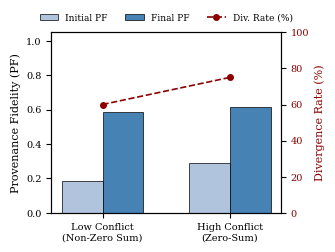
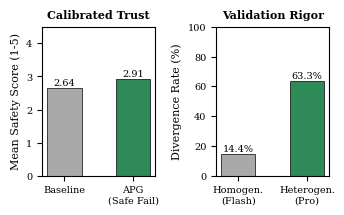

Here is the Python script that generated these plots, in order:
import matplotlib.pyplot as plt
import pandas as pd
import numpy as np
import os

# ---------------------------------------------------------
# Ustawienia stylów pod standardy konferencji IEEE
# ---------------------------------------------------------
os.makedirs('figures', exist_ok=True)
plt.rcParams.update({
    'font.family': 'serif',
    'font.size': 8,             # Lekko mniejszy bazowy font dla czytelności
    'axes.labelsize': 8,
    'xtick.labelsize': 7,
    'ytick.labelsize': 7,
    'legend.fontsize': 7,
    'figure.dpi': 300,
    'lines.linewidth': 1.2,
})

COLOR_INIT_PF = '#B0C4DE'
COLOR_FINAL_PF = '#4682B4'
COLOR_DIVERGENCE = '#8B0000'
COLOR_BASELINE = '#A9A9A9'
COLOR_APG = '#2E8B57'

# =========================================================
# FIGURE 3: Shock Sensitivity
# =========================================================
def generate_fig3():
    # Dodajemy \n do etykiet, aby wymusić zawijanie i uniknąć nachodzenia
    labels = ['Low Conflict\n(Non-Zero Sum)', 'High Conflict\n(Zero-Sum)']
    initial_pf = [0.183, 0.288]
    final_pf = [0.586, 0.617]
    divergence_rates = [60.0, 75.0]

    x = np.arange(len(labels))
    width = 0.32

    fig, ax1 = plt.subplots(figsize=(3.4, 2.6))

    rects1 = ax1.bar(x - width/2, initial_pf, width, label='Initial PF', color=COLOR_INIT_PF, edgecolor='black', linewidth=0.5)
    rects2 = ax1.bar(x + width/2, final_pf, width, label='Final PF', color=COLOR_FINAL_PF, edgecolor='black', linewidth=0.5)

    ax1.set_ylabel('Provenance Fidelity (PF)')
    ax1.set_ylim(0, 1.05) # Wyższy limit, by legenda nie zasłaniała słupków
    ax1.set_xticks(x)
    ax1.set_xticklabels(labels)
    
    ax2 = ax1.twinx()
    ax2.plot(x, divergence_rates, color=COLOR_DIVERGENCE, marker='o', markersize=4, linestyle='--', label='Div. Rate (%)')
    ax2.set_ylabel('Divergence Rate (%)', color=COLOR_DIVERGENCE)
    ax2.set_ylim(0, 100)
    ax2.tick_params(axis='y', labelcolor=COLOR_DIVERGENCE)

    # Legenda w jednym wierszu na górze, aby zaoszczędzić miejsce
    h1, l1 = ax1.get_legend_handles_labels()
    h2, l2 = ax2.get_legend_handles_labels()
    ax1.legend(h1 + h2, l1 + l2, loc='upper center', bbox_to_anchor=(0.5, 1.15), ncol=3, frameon=False, fontsize=6.5)

    plt.tight_layout()
    plt.savefig('figures/fig3_shock_pf.png', bbox_inches='tight')
    plt.close()
    print("Zaktualizowano: figures/fig3_shock_pf.png")

# =========================================================
# FIGURE 4: Decision Safety & Validation Rigor
# =========================================================
def generate_fig4():
    # Zwiększamy hspace/wspace, żeby wykresy na siebie nie wchodziły
    fig, (ax1, ax2) = plt.subplots(1, 2, figsize=(3.5, 2.2))
    plt.subplots_adjust(wspace=0.5) # Większy odstęp między lewym a prawym wykresem

    # --- Subplot 1: Calibrated Trust ---
    trust_labels = ['Baseline', 'APG\n(Safe Fail)']
    trust_scores = [2.64, 2.91] 
    
    ax1.bar(trust_labels, trust_scores, color=[COLOR_BASELINE, COLOR_APG], edgecolor='black', linewidth=0.5, width=0.5)
    ax1.set_ylim(0, 4.5) 
    ax1.set_ylabel('Mean Safety Score (1-5)')
    ax1.set_title('Calibrated Trust', fontweight='bold', fontsize=8)
    
    for i, v in enumerate(trust_scores):
        ax1.text(i, v + 0.1, f"{v:.2f}", ha='center', fontsize=7)

    # --- Subplot 2: Model Ablation ---
    # Skracamy etykiety, żeby się nie nakładały
    ablation_labels = ['Homogen.\n(Flash)', 'Heterogen.\n(Pro)']
    ablation_divergence = [14.4, 63.3] 
    
    ax2.bar(ablation_labels, ablation_divergence, color=[COLOR_BASELINE, COLOR_APG], edgecolor='black', linewidth=0.5, width=0.5)
    ax2.set_ylim(0, 100)
    ax2.set_ylabel('Divergence Rate (%)')
    ax2.set_title('Validation Rigor', fontweight='bold', fontsize=8)

    for i, v in enumerate(ablation_divergence):
        ax2.text(i, v + 2, f"{v}%", ha='center', fontsize=7)

    # Dodatkowe czyszczenie layoutu
    plt.tight_layout()
    plt.savefig('figures/fig4_trust_cost.png', bbox_inches='tight')
    plt.close()
    print("Zaktualizowano: figures/fig4_trust_cost.png")

if __name__ == "__main__":
    generate_fig3()
    generate_fig4()
    print("Gotowe. Wykresy są teraz czytelne i nie nachodzą na siebie.")
